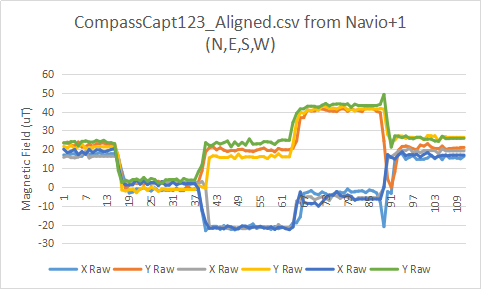

Source data for this figure (header and first rows):
Test 1, , , , , , Test 2, , , , , , Test 3, , , , , , , 
X Raw, Y Raw, , , Sum1, , X Raw, Y Raw, , , Sum2, , X Raw, Y Raw, , , Sum3, , , 
16.98, 23.49, , , -6.51, , 15.73, 21.52, , , -5.789, , 20.02, 23.31, , , -3.293, , , 
16.62, 23.85, , , -7.226, , 16.44, 20.8, , , -4.357, , 18.23, 23.31, , , -5.08, , , 
17.51, 22.23, , , -4.719, , 15.55, 22.05, , , -6.506, , 18.94, 24.03, , , -5.082, , , 
17.69, 21.69, , , -4.003, , 15.37, 20.44, , , -5.071, , 19.84, 24.21, , , -4.368, , , 
16.26, 23.85, , , -7.584, , 15.91, 21.34, , , -5.431, , 17.16, 21.87, , , -4.718, , , 
16.44, 21.16, , , -4.716, , 17.33, 22.77, North, , -5.436, , 18.76, 24.21, , , -5.44, , , 
18.41, 21.34, , , -2.929, , 18.76, 20.62, X Average, Y Average, -1.854, , 17.33, 24.56, , , -7.229, , , 
17.33, 22.77, , , -5.436, , 15.37, 20.8, 16.31, 21.29, -5.429, , 19.84, 23.85, , , -4.01, , , 
17.51, 21.52, , , -4.002, , 16.31, 21.29, , , -4.984, , 18.23, 23.67, , , -5.439, , , 
17.51, 22.95, , , -5.436, , 16.31, 21.29, , , -4.984, , 19.66, 24.74, , , -5.085, , , 
18.23, 23.31, , , -5.08, , 16.31, 21.29, , , -4.984, , 19.66, 24.03, , , -4.368, , , 
16.62, 23.49, North, , -6.868, , 16.31, 21.29, , , -4.984, , 18.59, 24.74, , , -6.157, , Mean X, Mean Y
17.51, 22.23, X Avg, Y Avg, -4.719, , 16.31, 21.29, , , -4.984, , 19.12, 23.49, North, , -4.366, , 17.55, 22.55
17.69, 22.41, 17.31, 22.59, -4.72, , 16.31, 21.29, , , -4.984, , 19.84, 23.49, X Avg, Y Avg, -3.651, , STDEV X, STDEV Y
17.31, 22.59, , , -5.282, , 16.31, 21.29, , , -4.984, , 20.37, 22.95, 19.04, 23.76, -2.577, , 1.399, 1.257
15.55, 15.96, x, x, -0.4096, , 16.08, 16.5, x, x, -0.4113, , 10.72, 8.606, x, x, 2.116, , , 
8.042, 5.558, x, x, 2.484, , 3.753, -1.614, x, x, 5.367, , 3.038, 2.331, x, x, 0.7072, , , 
1.43, -0.7172, , , 2.147, , 2.859, -2.152, , , 5.011, , 1.072, 3.586, , , -2.514, , , 
-3.217, 1.076, , , -4.293, , 2.859, -1.434, , , 4.294, , 1.072, 2.869, , , -1.796, , , 
-2.681, 1.972, , , -4.653, , 2.502, -1.076, , , 3.578, , 1.43, 3.945, , , -2.515, , , 
-1.072, 1.793, , , -2.865, , 2.323, -3.048, , , 5.371, , 3.932, 4.303, , , -0.3715, , , 
-1.251, 1.972, , , -3.223, , 1.787, -1.076, , , 2.863, , 1.43, 3.227, , , -1.798, , , 
-0.3574, 1.434, , , -1.792, , 2.323, -0.1793, , , 2.503, , 3.217, 5.02, , , -1.804, , , 
-1.43, 2.869, , , -4.298, , 3.217, -1.793, , , 5.01, , 1.251, 3.048, , , -1.797, , , 
-2.145, 1.434, , , -3.579, , 1.608, -0.1793, , , 1.788, , 2.323, 4.482, , , -2.159, , , 
-0.5361, 2.689, , , -3.226, , 1.966, -0.8965, East, , 2.862, , 2.502, 3.945, , , -1.443, , , 
-1.966, 3.048, , , -5.014, , 2.323, -2.331, X Average, Y Average, 4.654, , 0.7148, 2.152, , , -1.437, , , 
-1.608, 1.972, , , -3.581, , 2.859, -1.076, 2.421, -1.385, 3.935, , 2.681, 1.972, , , 0.7084, , , 
-1.787, 1.793, , , -3.58, , 2.421, -1.385, , , 3.806, , 0.8936, 3.765, , , -2.872, , , 
-1.608, 2.331, , , -3.939, , 2.421, -1.385, , , 3.806, , 1.072, 3.945, , , -2.872, , , 
-1.966, 3.765, , , -5.731, , 2.421, -1.385, , , 3.806, , 2.502, 3.945, , , -1.443, , , 
-0.7148, 2.869, , , -3.584, , 2.421, -1.385, , , 3.806, , 1.072, 4.303, East, , -3.231, , , 
-1.966, 2.331, , , -4.297, , 2.421, -1.385, , , 3.806, , 1.966, 2.689, X Avg, Y Avg, -0.7236, , , 
-1.608, 2.331, , , -3.939, , 2.421, -1.385, , , 3.806, , 1.608, 4.482, 1.808, 3.628, -2.874, , Mean X, Mean Y
0.3574, 0.3586, East, , -0.001172, , 2.421, -1.385, , , 3.806, , 1.808, 3.628, , , -1.82, , 0.9718, 1.396
-1.251, 1.614, X Avg, Y Avg, -2.865, , 2.421, -1.385, , , 3.806, , 1.808, 3.628, , , -1.82, , STDEV X, STDEV Y
-0.8936, 1.972, -1.314, 1.945, -2.866, , 2.421, -1.385, , , 3.806, , 1.808, 3.628, , , -1.82, , 1.826, 2.248
-1.787, 2.51, x, x, -4.297, , 1.787, 0.7172, x, x, 1.07, , -0.8936, 8.068, x, x, -8.962, , , 
-12.87, 8.606, x, x, -21.47, , 2.859, 0, x, x, 2.859, , -11.97, 11.65, x, x, -23.63, , , 
-23.23, 18.65, x, x, -41.88, , 0, -0.7172, x, x, 0.7172, , -18.76, 23.49, x, x, -42.25, , , 
-21.09, 20.8, , , -41.89, , -20.73, 15.42, , , -36.15, , -21.98, 22.05, , , -44.03, , , 
-20.91, 21.34, , , -42.25, , -21.8, 16.5, , , -38.3, , -21.62, 22.41, , , -44.04, , , 
-21.09, 19.72, , , -40.81, , -21.8, 16.14, , , -37.94, , -21.8, 23.67, , , -45.47, , , 
-22.52, 20.8, , , -43.32, , -21.27, 15.6, , , -36.87, , -21.98, 22.77, , , -44.75, , , 
-20.55, 19.54, , , -40.1, , -21.27, 15.6, , , -36.87, , -22.34, 23.49, , , -45.83, , , 
-21.98, 18.83, , , -40.81, , -21.98, 15.6, , , -37.58, , -20.73, 24.38, , , -45.11, , , 
-22.52, 19.36, , , -41.88, , -21.45, 16.5, , , -37.94, , -21.27, 21.34, , , -42.6, , , 
-22.88, 19.01, , , -41.88, , -21.8, 15.06, , , -36.86, , -22.34, 23.85, , , -46.19, , , 
-21.62, 19.9, , , -41.53, , -21.98, 17.39, , , -39.37, , -21.98, 22.05, , , -44.03, , , 
-21.8, 20.08, , , -41.88, , -22.16, 15.42, , , -37.58, , -20.73, 23.67, , , -44.4, , , 
-21.27, 19.18, , , -40.45, , -21.98, 15.96, , , -37.94, , -21.09, 22.23, , , -43.32, , , 
-20.73, 19.01, , , -39.74, , -22.34, 15.96, , , -38.3, , -21.8, 25.46, , , -47.26, , , 
-19.66, 18.65, , , -38.31, , -21.27, 15.6, , , -36.87, , -21.27, 22.77, , , -44.04, , , 
-21.98, 19.54, , , -41.52, , -21.27, 15.6, , , -36.87, , -21.45, 22.95, , , -44.4, , , 
-21.45, 20.08, , , -41.53, , -21.09, 16.14, , , -37.22, , -20.91, 22.77, , , -43.68, , , 
-21.27, 20.62, , , -41.89, , -21.27, 15.96, , , -37.22, , -21.8, 24.03, , , -45.83, , , 
-21.8, 19.36, , , -41.17, , -21.09, 15.06, , , -36.15, , -21.98, 23.85, , , -45.83, , , 
-22.52, 19.72, South, , -42.24, , -21.45, 16.85, South, , -38.3, , -21.27, 23.49, , , -44.75, , , 
-21.09, 18.65, X Avg, Y Avg, -39.73, , -22.34, 15.96, X Average, Y Average, -38.3, , -22.52, 22.59, , , -45.11, , , 
... 52 more rows
